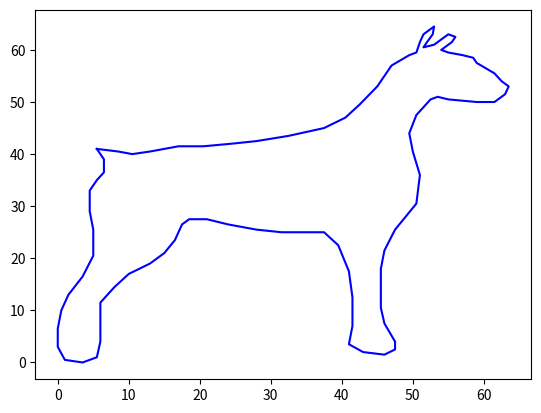

The matplotlib source for this figure:
import matplotlib.pyplot as plt
import numpy as np

ts = [k/95 for k in range(96)]

xs = [5.5, 8.5, 10.5, 13, 17, 20.5, 24.5, 28, 32.5, 37.5, 40.5, 42.5, 45, 47,
      49.5, 50.5, 51, 51.5, 52.5, 53, 52.8, 52, 51.5, 53, 54, 55, 56, 55.5, 54.5, 54, 55, 57, 58.5,
      59, 61.5, 62.5, 63.5, 63, 61.5, 59, 55, 53.5, 52.5, 50.5, 49.5, 50, 51, 50.5, 49, 47.5, 46,
      45.5, 45.5, 45.5, 46, 47.5, 47.5, 46, 43, 41, 41.5, 41.5, 41, 39.5, 37.5, 34.5, 31.5, 28, 24,
      21, 18.5, 17.5, 16.5, 15, 13, 10, 8, 6, 6, 6, 5.5, 3.5, 1, 0, 0, 0.5, 1.5, 3.5, 5, 5, 4.5, 4.5, 5.5,
      6.5, 6.5, 5.5]
ys = [41, 40.5, 40, 40.5, 41.5, 41.5, 42, 42.5, 43.5, 45, 47, 49.5, 53, 57, 59,
      59.5, 61.5, 63, 64, 64.5, 63, 61.5, 60.5, 61, 62, 63, 62.5, 61.5, 60.5, 60, 59.5, 59, 58.5,
      57.5, 55.5, 54, 53, 51.5, 50, 50, 50.5, 51, 50.5, 47.5, 44, 40.5, 36, 30.5, 28, 25.5, 21.5,
      18, 14.5, 10.5, 7.50, 4, 2.50, 1.50, 2, 3.50, 7, 12.5, 17.5, 22.5, 25, 25, 25, 25.5, 26.5,
      27.5, 27.5, 26.5, 23.5, 21, 19, 17, 14.5, 11.5, 8, 4, 1, 0, 0.5, 3, 6.50, 10, 13, 16.5, 20.5,
      25.5, 29, 33, 35, 36.5, 39, 41]

#------------------------------------
# Punkty 1 i 2 algorytmu z zadania 6:

# Funkcja do wyliczania lambdy
def eval_lambda(x, h):
    lambdas = [0]
    for i in range(1, len(x)-1):
        # lambdas.append((x[i] - x[i-1])/(x[i-1] + x[i+1]))
        lambdas.append((h[i])/(h[i]+h[i+1]))
    return lambdas


# Funkcja do wyliczania h
def eval_h(x):
    h = [0]
    for i in range(1, len(x)):
        h.append(x[i] - x[i-1])
    return h


# Funkcja do wyliczania p i q
def eval_pq(lambdas):
    p = [0]
    q = [0]
    for i in range(1, len(lambdas)):
        p.append(lambdas[i]*q[i-1] + 2)
        q.append((lambdas[i] - 1)/p[i])
    return p, q


# Wyliczanie lambdy, p, q i h
h = eval_h(ts)
lamb = eval_lambda(ts, h)
p, q = eval_pq(lamb)


#--------------------------------------
# Punkty 3 4 5 6 algorytmu z zadania 6:

# Funkcja do wyliczania d
def eval_d(x, y):
    d = [0]
    for i in range(1, len(x)-1):
        f1 = (y[i+1] - y[i]) / x[i+1] - x[i]
        f2 = (y[i] - y[i-1]) / x[i] - x[i-1]
        d.append(6*((f1-f2)/(x[i+1] - x[i-1])))
    return d


# Funkcja do wyliczania u
def eval_u(d, lamb, p):
    u = [0]
    for i in range(1, len(d)):
        u.append((d[i] - lamb[i]*u[i-1])/p[i])
    return u

# Funkcja do wyliczania M
def eval_m(u, q):
    M = [u[-1]]  # ostatni element listy u
    max = len(u)  # dlugosc listy u
    for i in range(1, max):  # Iterujemy od 1 do max, ale odejmujemy we wzorze więc idziemy od tyłu
        M.append(u[max-i] + q[max-i]*M[i-1])  # Wyliczamy wartości M
    M.append(0)  # Dodajemy 0 na koniec listy
    M = M[::-1]  # Odwracamy listę
    return M

# Funkcja pomocnicza wyliczająca S_k dla danego xk
def eval_sk(xk, x, y, m, h, k):
    return (
        (1/6) * m[k-1] * (x[k] - xk)**3
        + (1/6) * m[k] * (xk - x[k-1])**3
        + (y[k-1] - (1/6) * m[k-1] * h[k]**2)*(x[k] - xk)
        + (y[k] - (1/6) * m[k] * h[k]**2)*(xk - x[k-1])
    )/h[k]


# Funkcja do wyliczenia S
def eval_s(x, y, p, q, lamb, h, xs):
    # Wyliczamy d, u i M
    d = eval_d(x, y)
    u = eval_u(d, lamb, p)
    m = eval_m(u, q)

    ys = []  # Lista do przechowywania wyników
    i = 1
    
    for xk in x:
        ys.append(eval_sk(xk, x, y, m, h, i))
        if i < len(x) - 1:
            i += 1

    return ys


# Wyliczamy Sx i Sy dla danych x i y
fig, ax = plt.subplots()
u = [k/95 for k in range(96)]
x_result = eval_s(ts, xs, p, q, lamb, h, u)
y_result = eval_s(ts, ys, p, q, lamb, h, u)

ax.plot(x_result, y_result, color='blue')
plt.show()

# points = list(zip(x_result, y_result))
# points.sort()
# x_result, y_result = zip(*points)

# ax.plot(x_result, y_result, color='green')
# plt.show()